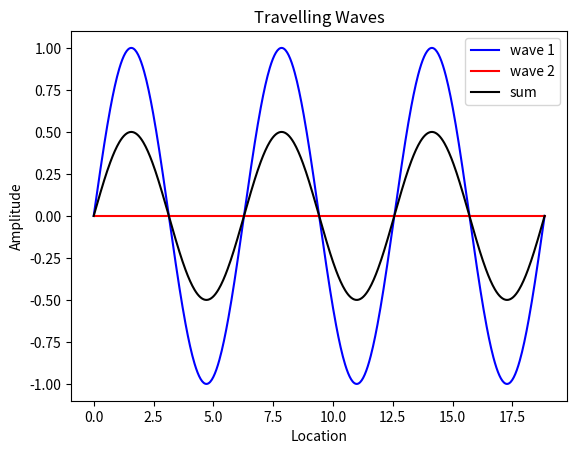

Write Python code to recreate this figure.
# travelling_wave.py

import matplotlib.pyplot as plt
import numpy as np
from matplotlib.animation import FuncAnimation
from collections import namedtuple

WaveParms = namedtuple("WaveParms", ["Amplitude", "WaveNumber", "Omega"])

wave1_params = WaveParms(Amplitude=0, WaveNumber=0, Omega=0)
wave2_params = WaveParms(Amplitude=0, WaveNumber=0, Omega=0)

wave1, wave2, wave3 = [], [], []

xa = np.linspace(0, 6 * np.pi, 600)


def plot(ax, show_waves):
    global wave1, wave2, wave3

    ya1 = wave1_params.Amplitude * np.sin(wave1_params.WaveNumber * xa)
    ya2 = wave2_params.Amplitude * np.sin(wave2_params.WaveNumber * xa)
    ya3 = (ya1 + ya2) / 2

    if show_waves:
        (wave1,) = ax.plot(xa, ya1, color="blue", label="wave 1")
        (wave2,) = ax.plot(xa, ya2, color="red", label="wave 2")
    else:
        (wave1,) = ax.plot(xa, ya1, color="white")
        (wave2,) = ax.plot(xa, ya2, color="white")

    # Plot the liner superposition (sum) of wave1 and wave2
    (wave3,) = ax.plot(xa, ya3, color="black", label="sum")

    ax.set_title("Travelling Waves")
    ax.set_xlabel("Location")
    ax.set_ylabel("Amplitude")

    ax.legend(loc="upper right")


def anim_frame_counter():
    n = 0
    while n < 160:  # 4 secs at 40 frames/sec
        n += 1
        yield n


def anim_draw_frame(t):
    ya1 = wave1_params.Amplitude * np.sin(
        wave1_params.WaveNumber * xa + wave1_params.Omega * t
    )
    wave1.set_data(xa, ya1)
    ya2 = wave2_params.Amplitude * np.sin(
        wave2_params.WaveNumber * xa + wave2_params.Omega * t
    )
    wave2.set_data(xa, ya2)
    ya3 = (ya1 + ya2) / 2
    wave3.set_data(xa, ya3)
    return wave1, wave2, wave3


def plot_waves(label, show_waves):
    plt.figure(label)
    ax = plt.axes()

    plot(ax, show_waves)

    anim = FuncAnimation(
        ax.figure,
        anim_draw_frame,
        anim_frame_counter,
        interval=25,
        blit=False,
        repeat=False,
    )

    plt.show()


def main():
    global wave1_params, wave2_params

    mode = 1

    if mode == 1:
        # Wave 2 has zero amplitude, zero wave number, and zero velocity
        wave1_params = WaveParms(Amplitude=1, WaveNumber=1, Omega=1 / 16)
        wave2_params = WaveParms(Amplitude=0, WaveNumber=0, Omega=0)
        plot_waves("Mode 1", show_waves=True)
    elif mode == 2:
        # Wave 2 has half amplitude, same wave number, same wave velocity
        wave1_params = WaveParms(Amplitude=1, WaveNumber=1, Omega=1 / 16)
        wave2_params = WaveParms(Amplitude=1 / 2, WaveNumber=1, Omega=1 / 16)
        plot_waves("Mode 2", show_waves=True)
    elif mode == 3:
        # Wave 2 has same amplitude, half wave number, same wave velocity
        wave1_params = WaveParms(Amplitude=1, WaveNumber=1, Omega=1 / 16)
        wave2_params = WaveParms(Amplitude=1, WaveNumber=1 / 2, Omega=1 / 16)
        plot_waves("Mode 3", show_waves=True)
    elif mode == 4:
        # Wave 2 has same amplitude, same wave number, half wave velocity
        wave1_params = WaveParms(Amplitude=1, WaveNumber=1, Omega=1 / 16)
        wave2_params = WaveParms(Amplitude=1, WaveNumber=1, Omega=1 / 8)
        plot_waves("Mode 4", show_waves=True)
    elif mode == 5:
        # Wave 2 has same amplitude, same wave number, *negative* half wave velocity
        wave1_params = WaveParms(Amplitude=1, WaveNumber=1, Omega=1 / 16)
        wave2_params = WaveParms(Amplitude=1, WaveNumber=1, Omega=-1 / 8)
        plot_waves("Mode 5", show_waves=True)
    elif mode == 6:
        # Wave 2 now same amplitude, same wave number, *negative* wave velocity
        wave1_params = WaveParms(Amplitude=1, WaveNumber=1, Omega=1 / 16)
        wave2_params = WaveParms(Amplitude=1, WaveNumber=1, Omega=-1 / 16)
        plot_waves("Mode 6", show_waves=True)
    elif mode == 7:
        # Wave 2 now same amplitude, same wave number, *negative* wave velocity
        # and we show only the linear superposition of both waves
        wave1_params = WaveParms(Amplitude=1, WaveNumber=1, Omega=1 / 16)
        wave2_params = WaveParms(Amplitude=1, WaveNumber=1, Omega=-1 / 16)
        plot_waves("Mode 7", show_waves=False)


main()
